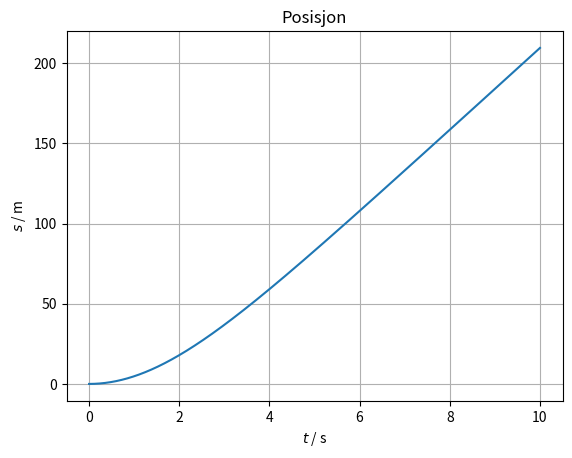
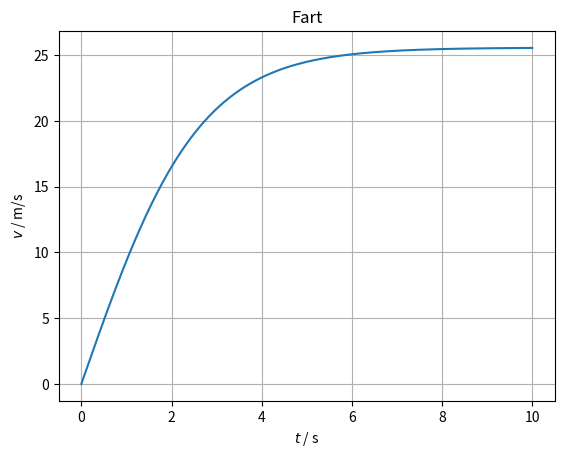
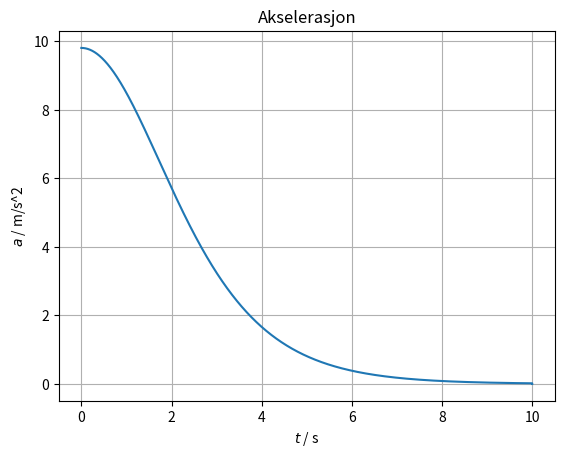

Here is the Python script that generated these plots, in order:
import numpy as np
import matplotlib.pyplot as plt

# Definerer konstanter
m = 50      # kg
h = 4000    # m
k = 0.75    # kg/m
g = 9.81    # m/s^2
F = m * g   # N

n = 10000
t = np.linspace(0, 10, n)   # 10 er her antall sekunder
dt = t[1] - t[0]

a = np.zeros(n)
v = np.zeros(n)
s = np.zeros(n)

for i in range (0, n-1):
    F_sum = F - k*v[i]**2       # F_sum = G - L (m * a = mg - kv^2)
    a[i] = F_sum / m            # "Løser" for a
    v[i+1] = v[i] + a[i] * dt   # Tar forrige fartsverdi, og plusser på arealet under akselerasjonsgrafen
    s[i+1] = s[i] + v[i] * dt   # Tar forrige posisjonsverdi, og plusser på arealet under fartsgrafen


plt.figure(1)
plt.plot(t,s)   # Tid, Posisjon
plt.grid()
plt.title("Posisjon")
plt.xlabel("$t$ / s")
plt.ylabel("$s$ / m")

plt.figure(2)
plt.plot(t,v)   # Tid, Fart
plt.grid()
plt.title("Fart")
plt.xlabel("$t$ / s")
plt.ylabel("$v$ / m/s")

plt.figure(3)
plt.plot(t,a)   # Tid, Akselerasjon
plt.grid()
plt.title("Akselerasjon")
plt.xlabel("$t$ / s")
plt.ylabel("$a$ / m/s^2")


plt.show()
